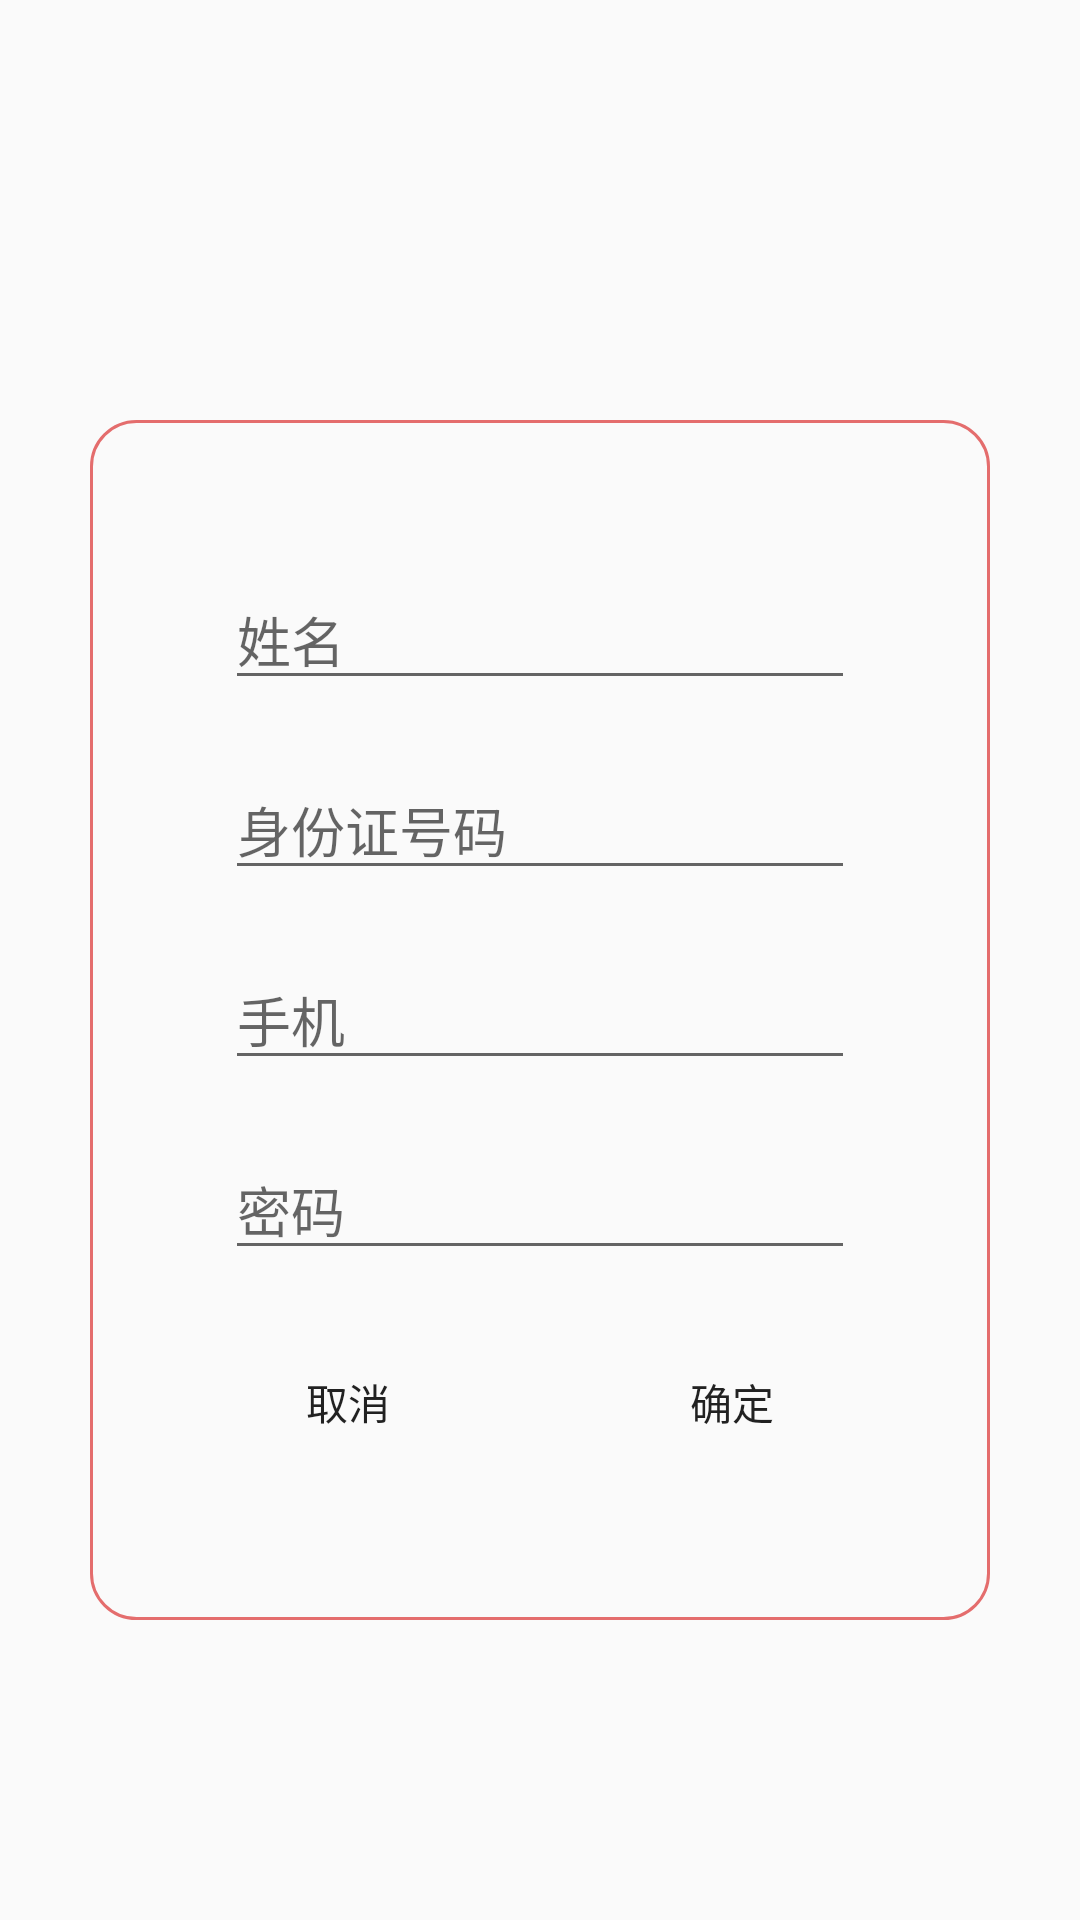

Reconstruct the res/layout file that produces this screen, plus the resources it refers to.
<!-- AndroidManifest.xml: activity theme AppTheme.NoActionBar -->
<!-- res/layout/activity_register.xml -->
<?xml version="1.0" encoding="utf-8"?>
<LinearLayout xmlns:android="http://schemas.android.com/apk/res/android"
    xmlns:app="http://schemas.android.com/apk/res-auto"
    xmlns:tools="http://schemas.android.com/tools"
    android:layout_width="match_parent"
    android:layout_height="match_parent"
    android:gravity="center"
    tools:context=".Activity.RegisterActivity">

    <LinearLayout
        android:layout_width="300dp"
        android:layout_marginTop="20dp"
        android:layout_height="400dp"
        android:background="@drawable/doctor_shape"
        android:orientation="vertical">
        <EditText
            android:id="@+id/registerName"
            android:layout_width="wrap_content"
            android:layout_height="wrap_content"
            android:ems="10"
            android:layout_marginTop="50dp"
            android:layout_gravity="center_horizontal"
            android:inputType="textPersonName"
            android:hint="@string/user_name" />

        <EditText
            android:id="@+id/registerID"
            android:layout_width="wrap_content"
            android:layout_marginTop="20dp"
            android:layout_gravity="center_horizontal"
            android:layout_height="wrap_content"
            android:ems="10"
            android:hint="@string/identify" />

        <EditText
            android:id="@+id/registerPhone"
            android:layout_width="wrap_content"
            android:layout_height="wrap_content"
            android:layout_marginTop="20dp"
            android:ems="10"
            android:layout_gravity="center_horizontal"
            android:inputType="phone"
            android:hint="@string/phone" />

        <EditText
            android:id="@+id/registerPassword"
            android:layout_width="wrap_content"
            android:layout_height="wrap_content"
            android:layout_marginTop="20dp"
            android:ems="10"
            android:layout_gravity="center_horizontal"
            android:inputType="textPassword"
            android:hint="密码" />



        
            
            
            
            
            
            
                
                
                
                
                
                
                
            
                
                
                
                
                
                
                
        


        <LinearLayout
            android:layout_width="wrap_content"
            android:layout_height="wrap_content"
            android:layout_gravity="center_horizontal"
            android:layout_marginTop="20dp"
            android:orientation="horizontal">
            <Button
                android:id="@+id/registerCancel"
                android:layout_width="wrap_content"
                android:layout_height="wrap_content"
                android:text="@string/cancel"
                android:layout_marginRight="20dp"
                android:background="@drawable/button_selector" />

            <Button
                android:id="@+id/registerSure"
                android:layout_width="wrap_content"
                android:layout_height="wrap_content"
                android:layout_marginLeft="20dp"
                android:text="@string/sure"
                android:background="@drawable/button_selector" />

        </LinearLayout>

    </LinearLayout>




</LinearLayout>
<!-- resources referenced by this layout -->
<resources>
  <!-- drawable button_selector (drawable) -->
  <?xml version="1.0" encoding="utf-8"?>
  <selector xmlns:android="http://schemas.android.com/apk/res/android">
  
      <item android:drawable="@drawable/down_button" android:state_pressed="true"/>
      <item android:drawable="@drawable/shape_button" android:state_focused="false" android:state_pressed="false"/>
      <item android:drawable="@drawable/down_button"  android:state_focused="true"/>
      <item android:drawable="@drawable/shape_button" android:state_focused="false"/>
  
  </selector>
  <!-- drawable doctor_shape (drawable) -->
  <?xml version="1.0" encoding="utf-8"?>
  <shape xmlns:android="http://schemas.android.com/apk/res/android"
      android:shape="rectangle">
      
      <solid android:color="@android:color/transparent" />
      
      
      <corners android:radius="15dip" />
      
      <stroke android:width="3px" android:color="@color/timeline_line" />
  </shape>
  <string name="cancel">取消</string>
  <string name="identify">身份证号码</string>
  <string name="phone">手机</string>
  <string name="sendVerification">发送验证码</string>
  <string name="sure">确定</string>
  <string name="user_name">姓名</string>
  <string name="verification">验证码</string>
  <style name="AppTheme.NoActionBar">
          <item name="windowActionBar">true</item>
          <item name="windowNoTitle">true</item>
      </style>
  <!-- drawable down_button (drawable) -->
  <?xml version="1.0" encoding="utf-8"?>
  <shape xmlns:android="http://schemas.android.com/apk/res/android"
      android:shape="rectangle">
      
      <solid android:color="#00BCD4" />
      
      
      <corners android:radius="30dip" />
      
      <stroke android:width="2px" android:color="#388e3c" />
  </shape>
  <color name="timeline_line">#e46d6d</color>
</resources>
